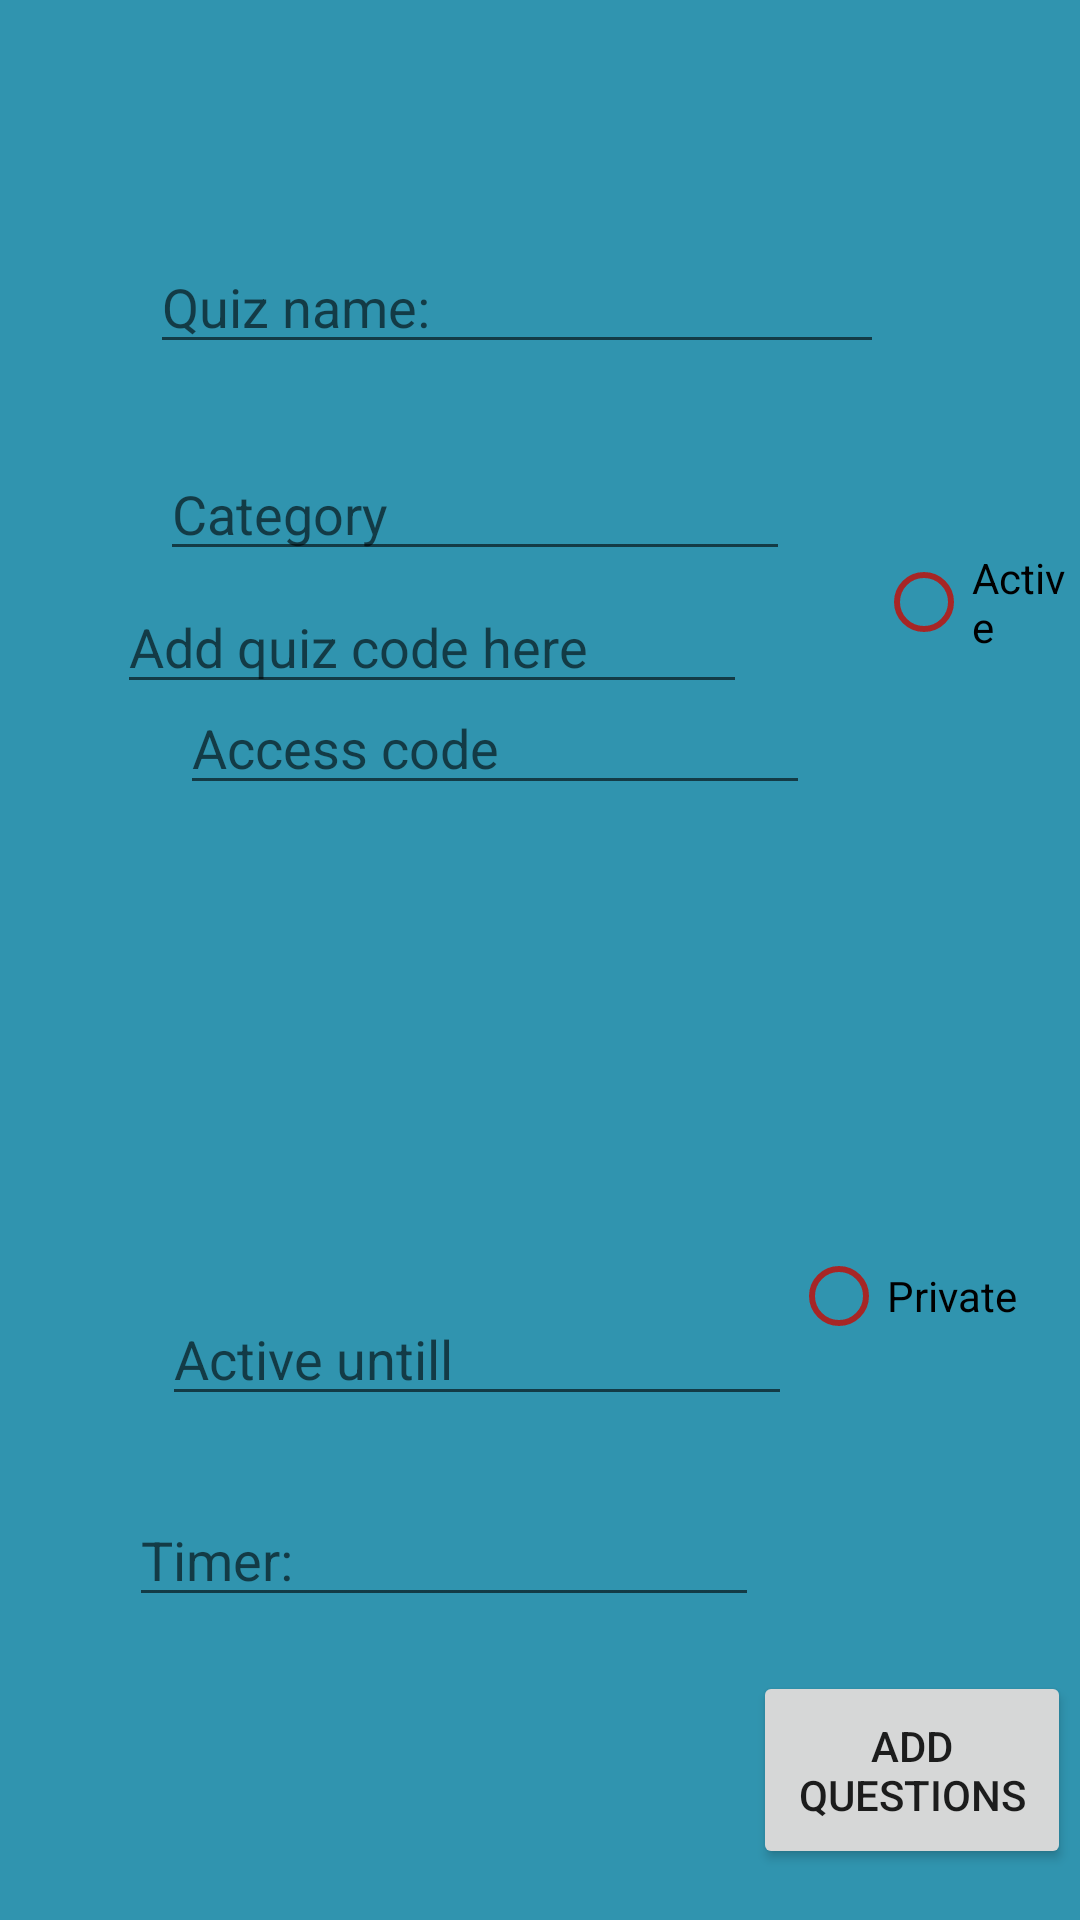

Write the Android layout XML for this screen, with the resource values it uses.
<!-- AndroidManifest.xml: application theme Theme.AppCompat.Light -->
<!-- res/layout/activity_create_test.xml -->
<?xml version="1.0" encoding="utf-8"?>
<RelativeLayout xmlns:android="http://schemas.android.com/apk/res/android"
    xmlns:app="http://schemas.android.com/apk/res-auto"
    xmlns:tools="http://schemas.android.com/tools"
    android:layout_width="match_parent"
    android:layout_height="match_parent"
    android:background="@color/backgroud"
    android:orientation="vertical"
    tools:context=".CreateTestActivity"
    tools:layout_editor_absoluteY="81dp">


    <EditText
        android:id="@+id/editText"
        android:layout_width="82dp"
        android:layout_height="1dp"
        android:ems="10"
        android:hint="Add quiz"
        android:inputType="textPersonName"
        android:textColor="#000"
        tools:layout_editor_absoluteX="151dp" />

    <EditText
        android:id="@+id/editText2"
        android:layout_width="250dp"
        android:layout_height="wrap_content"
        android:layout_alignEnd="@+id/active_until"
        android:layout_alignParentStart="true"
        android:layout_alignParentTop="true"
        android:layout_marginStart="50dp"
        android:layout_marginTop="80dp"
        android:layout_marginEnd="-31dp"
        android:ems="10"
        android:hint="Quiz name: "
        android:inputType="textPersonName"
        android:textColor="#000"
        tools:layout_editor_absoluteX="24dp"
        tools:layout_editor_absoluteY="184dp" />

    <EditText
        android:id="@+id/quiz_code"
        android:layout_width="wrap_content"
        android:layout_height="wrap_content"
        android:layout_below="@+id/editText2"
        android:layout_alignParentEnd="true"
        android:layout_marginTop="72dp"
        android:layout_marginEnd="111dp"
        android:ems="10"
        android:hint="Add quiz code here"
        android:inputType="textPersonName"
        android:textColor="#000"
        tools:layout_editor_absoluteX="124dp"
        tools:layout_editor_absoluteY="4dp" />

    <RadioButton
        android:id="@+id/activebtn"
        android:layout_width="wrap_content"
        android:layout_height="wrap_content"
        android:layout_alignStart="@+id/access_code"
        android:layout_alignParentTop="true"
        android:layout_marginStart="232dp"
        android:layout_marginTop="183dp"
        android:buttonTint="#a72626"
        android:text="Active"
        android:textColor="#000"
        tools:layout_editor_absoluteX="124dp"
        tools:layout_editor_absoluteY="54dp" />

    <RadioButton
        android:id="@+id/privatebtn"
        android:layout_width="wrap_content"
        android:layout_height="wrap_content"
        android:layout_alignParentEnd="true"
        android:layout_alignParentBottom="true"
        android:layout_marginEnd="21dp"
        android:layout_marginBottom="192dp"
        android:buttonTint="#a72626"
        android:text="Private"
        android:textColor="#000"
        tools:layout_editor_absoluteX="124dp"
        tools:layout_editor_absoluteY="155dp" />

    <EditText
        android:id="@+id/category"
        android:layout_width="wrap_content"
        android:layout_height="wrap_content"
        android:layout_alignStart="@+id/access_code"
        android:layout_alignParentTop="true"
        android:layout_marginStart="-7dp"
        android:layout_marginTop="149dp"
        android:ems="10"
        android:hint="Category"
        android:inputType="textPersonName"
        android:textColor="#000"
        tools:layout_editor_absoluteX="124dp"
        tools:layout_editor_absoluteY="206dp" />

    <EditText
        android:id="@+id/access_code"
        android:layout_width="wrap_content"
        android:layout_height="wrap_content"
        android:layout_alignParentStart="true"
        android:layout_alignParentTop="true"
        android:layout_marginStart="60dp"
        android:layout_marginTop="227dp"
        android:ems="10"
        android:hint="Access code"
        android:inputType="textPersonName"
        android:textColor="#000"
        tools:layout_editor_absoluteX="124dp"
        tools:layout_editor_absoluteY="265dp" />

    <EditText
        android:id="@+id/active_until"
        android:layout_width="wrap_content"
        android:layout_height="wrap_content"
        android:layout_alignParentStart="true"
        android:layout_alignParentBottom="true"
        android:layout_marginStart="54dp"
        android:layout_marginBottom="168dp"
        android:ems="10"
        android:hint="Active untill"
        android:inputType="textPersonName"
        android:textColor="#000"
        tools:layout_editor_absoluteX="124dp"
        tools:layout_editor_absoluteY="113dp" />

    <EditText
        android:id="@+id/timer"
        android:layout_width="wrap_content"
        android:layout_height="wrap_content"
        android:layout_alignParentStart="true"
        android:layout_alignParentBottom="true"
        android:layout_marginStart="43dp"
        android:layout_marginBottom="101dp"
        android:ems="10"
        android:hint="Timer:"
        android:inputType="textPersonName"
        android:textColor="#000"
        tools:layout_editor_absoluteX="26dp"
        tools:layout_editor_absoluteY="330dp" />

    <Button
        android:id="@+id/addQ"
        android:layout_width="106dp"
        android:layout_height="66dp"
        android:layout_alignParentStart="true"

        android:layout_alignParentBottom="true"
        android:layout_marginStart="251dp"
        android:layout_marginBottom="17dp"
        android:onClick="onClickAddQuiz"
        android:text="Add Questions"
        tools:layout_editor_absoluteX="220dp"
        tools:layout_editor_absoluteY="404dp" />


</RelativeLayout>
<!-- resources referenced by this layout -->
<resources>
  <color name="backgroud">#3094af</color>
</resources>
